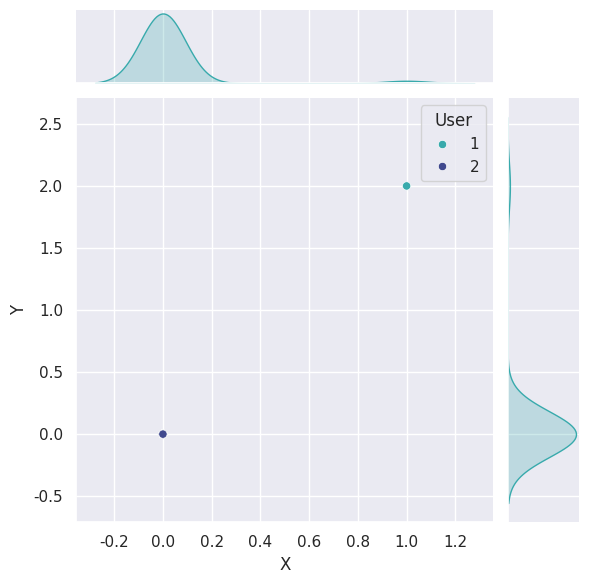
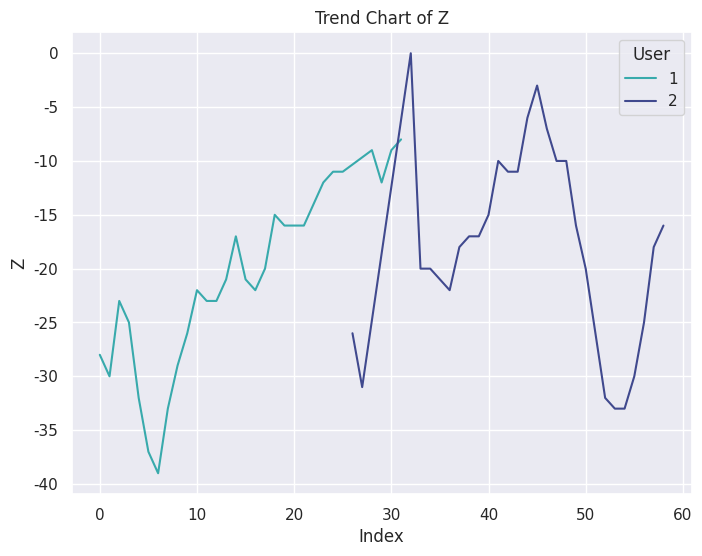
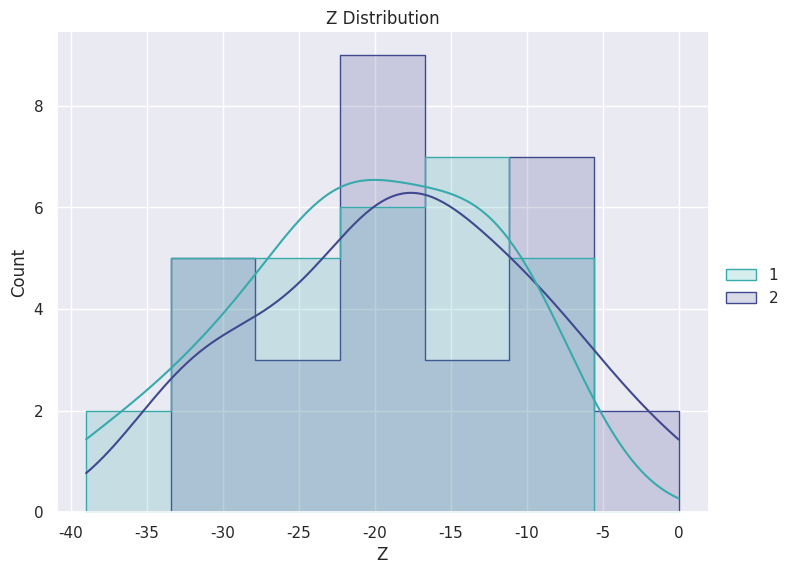

Here is the Python script that generated these plots, in order:
import seaborn as sns
import matplotlib.pyplot as plt
import numpy as np
import time
import pandas as pd
from matplotlib.animation import FuncAnimation

class MultiPlotter:
    def __init__(self, data):
        self.data = data
        self.idx    = [row[0] for row in data]
        self.user   = [row[1] for row in data]
        self.Master = [row[3] for row in data]
        self.Slaver = [row[4] for row in data]
        self.Speed  = [row[6] for row in data]
        self.x      = [row[7] for row in data]
        self.y      = [row[8] for row in data]
        self.z      = [row[9] for row in data]
        
        self.palette = sns.color_palette("mako_r", len(set(self.user)))
    
    def update_data(self, data):
        self.data = data
        self.Master = [row[3] for row in data]
        self.Slaver = [row[4] for row in data]
        self.Speed  = [row[6] for row in data]
        self.x      = [row[7] for row in data]
        self.y      = [row[8] for row in data]
        self.z      = [row[9] for row in data]
        self.user   = [row[1] for row in data]
        self.idx    = [row[0] for row in data]

    
    def plot_speed(self):
        self.speed_fig = plt.figure(figsize=(8, 6))
        sns.set_style("darkgrid")
        sns.set_context("notebook", font_scale=1.0, rc={"lines.linewidth": 1.5})
        sns.lineplot(x=range(len(self.Speed)), y=self.Speed, hue=self.user, palette=self.palette, legend="full", style=self.user)
        plt.xlabel("Index")
        plt.ylabel("Speed")
        plt.legend(title="User")

        sns.set_style("darkgrid")
        sns.set_context("notebook", font_scale=1.0, rc={"lines.linewidth": 1.5})
        sns.displot(x=self.Speed, kde=True, hue=self.user,palette=self.palette, element="step", fill = True, common_norm=False, alpha=0.2, height=4, aspect=1.2)
        plt.xlabel("speed")
        plt.show()


    def plot_distance(self):
        self.distance_fig = plt.figure(figsize=(10, 8))
        sns.set_style("darkgrid")
        sns.set_context("notebook", font_scale=1.0, rc={"lines.linewidth": 1.5})

        # residuals_Master = [x - d1 for x in self.Master]
        # residuals_Slaver = [x - d2 for x in self.Slaver]

        # 计算残差的标准差
        # std_Master = np.std(residuals_Master)
        # std_Slaver = np.std(residuals_Slaver)

        std_Master = np.std(self.Master)
        std_Slaver = np.std(self.Slaver)
        avg_Master = np.average(self.Master)
        avg_Slaver = np.average(self.Slaver)

        plt.subplot(2, 1, 1)
        sns.lineplot(x=range(len(self.Master)), y=self.Master, hue=self.user, palette=self.palette, legend="full", style=self.user)
        plt.title("Trend Chart of Distance")
        plt.ylabel("Master")
        plt.legend(title="User")
        if len(set(self.user)) == 1:
            plt.text(0.05, 0.95, "std: {:.1f}  avg: {:.1f}".format(std_Master, avg_Master), transform=plt.gca().transAxes, fontsize=12, verticalalignment='top')

        plt.subplot(2, 1, 2)
        sns.lineplot(x=range(len(self.Slaver)), y=self.Slaver, hue=self.user, palette=self.palette, legend="full")
        plt.xlabel("Index")
        plt.ylabel("Slaver")
        plt.legend(title="User")
        if len(set(self.user)) == 1:
            plt.text(0.05, 0.95, "std: {:.1f}  avg: {:.1f}".format(std_Slaver, avg_Slaver), transform=plt.gca().transAxes, fontsize=12, verticalalignment='top') 

        # 调整子图间距
        # plt.tight_layout()
        # plt.subplots_adjust(left=0.1, right=0.9, bottom=0.1, top=0.9, wspace=0.4, hspace=0.6)
        plt.show()
    
    def plot_xyz(self, plot_z=True):
        sns.set_style("darkgrid")
        sns.set_context("notebook", font_scale=1.0, rc={"lines.linewidth": 1.5})

        avg_x = np.average(self.x)
        avg_y = np.average(self.y)
        avg_z = np.average(self.z)
        std_x = np.std(self.x)
        std_y = np.std(self.y)
        std_z = np.std(self.z)

        df = pd.DataFrame({'x': self.x, 'y': self.y})
        sns.jointplot(x='x', y='y', data=df, hue=self.user, palette=self.palette)
        # sns.jointplot(x='x', y='y', data=df, palette=self.palette, kind="reg")
        # plt.title("User Position Distribution")
        plt.xlabel("X")
        plt.ylabel("Y")
        plt.legend(title="User")
        if len(set(self.user)) == 1:
            plt.text(0.05, 0.95, "stdx: {:.1f}  avgx: {:.1f}  stdy: {:.1f}  avgy: {:.1f}".format(std_x, avg_x, std_y, avg_y), transform=plt.gca().transAxes, fontsize=12, verticalalignment='top')
        
        # self.xyz_fig = plt.figure(figsize=(10, 8))
        # plt.subplot(2, 1, 1)
        # sns.lineplot(x=range(len(self.x)), y=self.x, hue=self.user, palette=self.palette, legend="full", style=self.user)
        # plt.title("X-Y")
        # plt.ylabel("X")
        # plt.legend(title="User")
        # if len(set(self.user)) == 1:
            # plt.text(0.05, 0.95, "std: {:.1f}  avg: {:.1f}".format(std_x, avg_x), transform=plt.gca().transAxes, fontsize=12, verticalalignment='top') 

        # plt.subplot(2, 1, 2)
        # sns.lineplot(x=range(len(self.y)), y=self.y, hue=self.user, palette=self.palette, legend="full", style= self.user)
        # plt.xlabel("Index")
        # plt.ylabel("Y")
        # plt.legend(title="User")
        # if len(set(self.user)) == 1:
            # plt.text(0.05, 0.95, "std: {:.1f}  avg: {:.1f}".format(std_y, avg_y), transform=plt.gca().transAxes, fontsize=12, verticalalignment='top') 

        if plot_z:
            plt.figure(figsize=(8,6))
            sns.set_style("darkgrid")
            sns.set_context("notebook", font_scale=1.0, rc={"lines.linewidth": 1.5})
            sns.lineplot(x=range(len(self.z)), y=self.z, hue=self.user, palette=self.palette, legend="full")
            plt.title("Trend Chart of Z")
            plt.xlabel("Index")
            plt.ylabel("Z")
            plt.legend(title="User")

            sns.set_style("darkgrid")
            sns.set_context("notebook", font_scale=1.0, rc={"lines.linewidth": 1.5})
            g = sns.displot(x=self.z, kde=True, hue=self.user, palette=self.palette, element="step", fill = True, common_norm=False, alpha=0.2, height=6, aspect=1.25)
            fig = g.fig
    
            fig.subplots_adjust(left=0.1, bottom=0.1, right=0.9, top=0.9)
            plt.title("Z Distribution")
            plt.xlabel("Z")
            if len(set(self.user)) == 1:
                plt.text(0.05, 0.95, "std: {:.1f}  avg: {:.1f}".format(std_z, avg_z), transform=plt.gca().transAxes, fontsize=12, verticalalignment='top') 

        plt.show()


if __name__ == '__main__':
    data = [[0, 1, 1, 48, 42, 100, 0, 1, 2, -28], [1, 1, 1, 54, 52, 100, 0, 0, 0, -30], [2, 1, 1, 48, 34, 100, 0, 0, 0, -23], [3, 1, 1, 46, 35, 100, 0, 0, 0, -25], [4, 1, 1, 56, 38, 100, 0, 0, 0, -32], [5, 1, 1, 60, 41, 100, 0, 0, 0, -37], [6, 1, 1, 59, 43, 100, 0, 0, 0, -39], [7, 1, 1, 46, 38, 100, 0, 0, 0, -33], [8, 1, 1, 43, 36, 100, 0, 0, 0, -29], [9, 1, 1, 41, 38, 100, 0, 0, 0, -26], [10, 1, 1, 36, 35, 100, 0, 0, 0, -22], [11, 1, 1, 44, 32, 100, 0, 0, 0, -23], [12, 1, 1, 39, 35, 100, 0, 0, 0, -23], [13, 1, 1, 37, 41, 100, 0, 0, 0, -21], [14, 1, 1, 37, 40, 100, 0, 0, 0, -17], [15, 1, 1, 50, 42, 100, 0, 0, 0, -21], [16, 1, 1, 49, 41, 100, 0, 0, 0, -22], [17, 1, 1, 41, 46, 100, 0, 0, 0, -20], [18, 1, 1, 39, 40, 100, 0, 0, 0, -15], [19, 1, 1, 43, 39, 100, 0, 0, 0, -16], [20, 1, 1, 39, 41, 100, 0, 0, 0, -16], [21, 1, 1, 42, 45, 100, 0, 0, 0, -16], [22, 1, 1, 42, 45, 100, 0, 0, 0, -14], [23, 1, 1, 42, 43, 100, 0, 0, 0, -12], [24, 1, 1, 39, 39, 100, 0, 0, 0, -11], [25, 1, 1, 37, 44, 100, 0, 0, 0, -11], [31, 2, 1, 51, 38, 100, 0, 0, 0, -26], [32, 2, 1, 53, 41, 100, 0, 0, 0, -31], [26, 1, 1, 35, 40, 100, 0, 0, 0, -9], [27, 1, 1, 43, 43, 100, 0, 0, 0, -12], [28, 1, 1, 35, 44, 100, 0, 0, 0, -9], [29, 1, 1, 37, 44, 100, 0, 0, 0, -8], [30, 2, 0, 0, 37, 100, 0, 0, 0, 0], [33, 2, 1, 41, 39, 100, 0, 0, 0, -20], [34, 2, 1, 43, 38, 100, 0, 0, 0, -20], [35, 2, 1, 45, 36, 100, 0, 0, 0, -21], [36, 2, 1, 44, 35, 100, 0, 0, 0, -22], [37, 2, 1, 31, 38, 100, 0, 0, 0, -18], [38, 2, 1, 38, 44, 100, 0, 0, 0, -17], [39, 2, 1, 46, 46, 100, 0, 0, 0, -17], [40, 2, 1, 43, 46, 100, 0, 0, 0, -15], [41, 2, 1, 34, 40, 100, 0, 0, 0, -10], [42, 2, 1, 39, 40, 100, 0, 0, 0, -11], [43, 2, 1, 39, 43, 100, 0, 0, 0, -11], [44, 2, 1, 27, 45, 100, 0, 0, 0, -6], [45, 2, 1, 30, 39, 100, 0, 0, 0, -3], [46, 2, 1, 41, 38, 100, 0, 0, 0, -7], [47, 2, 1, 38, 37, 100, 0, 0, 0, -10], [48, 2, 1, 33, 38, 100, 0, 0, 0, -10], [49, 2, 1, 49, 30, 100, 0, 0, 0, -16], [50, 2, 1, 43, 34, 100, 0, 0, 0, -20], [51, 2, 1, 51, 30, 100, 0, 0, 0, -26], [52, 2, 1, 52, 31, 100, 0, 0, 0, -32], [53, 2, 1, 47, 33, 100, 0, 0, 0, -33], [54, 2, 1, 47, 43, 100, 0, 0, 0, -33], [55, 2, 1, 50, 41, 100, 0, 0, 0, -30], [56, 2, 1, 42, 44, 100, 0, 0, 0, -25], [57, 2, 1, 35, 45, 100, 0, 0, 0, -18], [58, 2, 1, 44, 48, 100, 0, 0, 0, -16]] 
    plotter = MultiPlotter(data)
    fig = plotter.plot_xyz()
